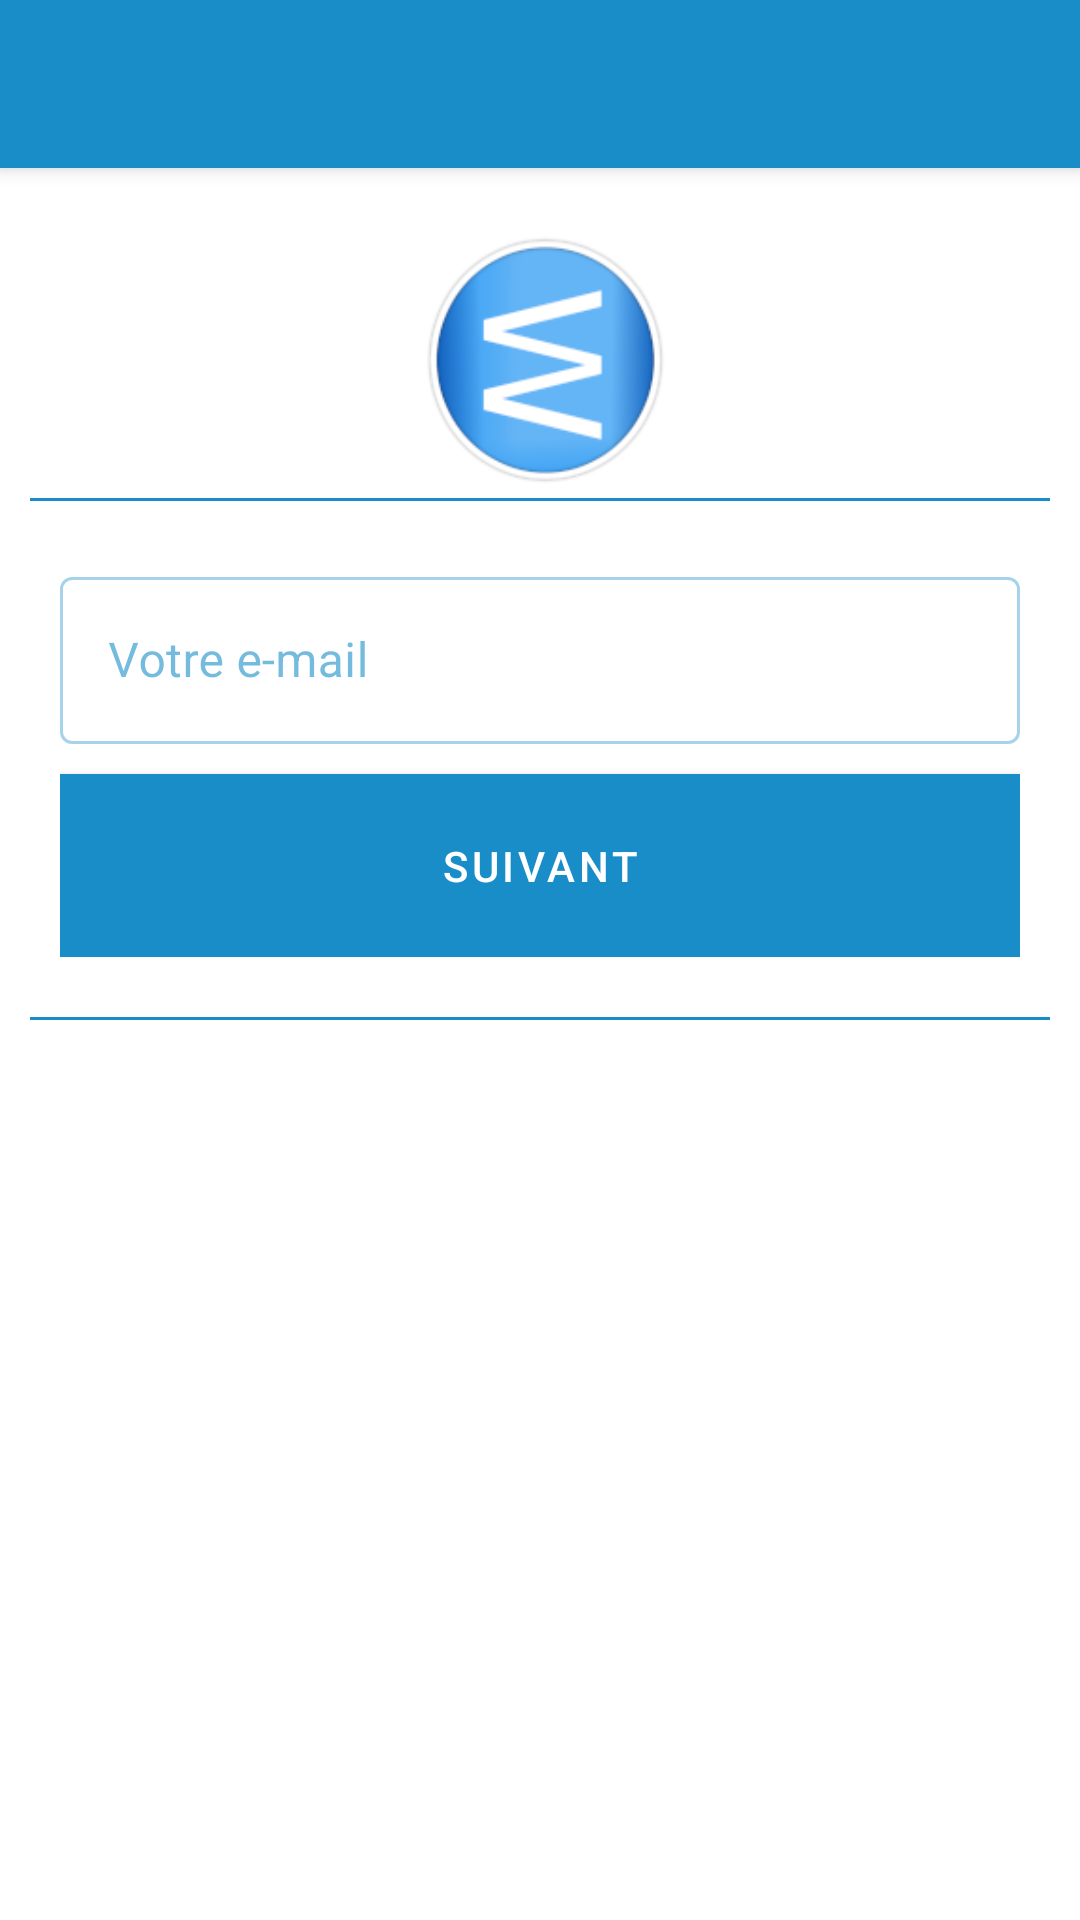

Layout XML and referenced resources for this Android screen:
<!-- AndroidManifest.xml: application theme AppTheme -->
<!-- res/layout/formincript3.xml -->
<?xml version="1.0" encoding="utf-8"?>

<androidx.coordinatorlayout.widget.CoordinatorLayout xmlns:android="http://schemas.android.com/apk/res/android"
    xmlns:app="http://schemas.android.com/apk/res-auto"
    android:id="@+id/coordinatorLayout"
    android:layout_width="match_parent"
    android:layout_height="match_parent">

    <com.google.android.material.appbar.AppBarLayout
        android:layout_width="match_parent"
        android:layout_height="wrap_content"
        android:theme="@style/ThemeOverlay.AppCompat.Dark.ActionBar">

        <androidx.appcompat.widget.Toolbar
            android:id="@+id/toolbar"
            android:layout_width="match_parent"
            android:layout_height="?attr/actionBarSize"
            android:background="?attr/colorPrimary"
            app:layout_scrollFlags="scroll|enterAlways"
            app:popupTheme="@style/ThemeOverlay.AppCompat.Light" />

    </com.google.android.material.appbar.AppBarLayout>

    <RelativeLayout
        android:layout_width="match_parent"
        android:layout_height="match_parent"
        android:padding="10dp"
        app:layout_behavior="@string/appbar_scrolling_view_behavior">

        <ImageView
            android:id="@+id/label"
            android:layout_width="100dp"
            android:layout_height="100dp"
            android:paddingTop="10dp"
            android:src="@drawable/wazaby"
            android:layout_centerHorizontal="true"
            />


        <View
            android:id="@+id/view1"
            android:layout_below="@+id/label"
            android:layout_width="match_parent"
            android:layout_height="1dp"
            android:background="@color/colorPrimary"
            />


        <LinearLayout
            android:id="@+id/block"
            android:layout_below="@+id/view1"
            android:layout_height="wrap_content"
            android:layout_width="match_parent"
            android:orientation="vertical"
            android:padding="10dp"
            >



            <LinearLayout
                android:id="@+id/email_block"
                android:layout_width="match_parent"
                android:layout_height="wrap_content"
                android:orientation="horizontal"
                android:layout_marginTop="10dp"
                >

                <ImageView
                    android:layout_width="wrap_content"
                    android:layout_height="wrap_content"
                    android:src="@drawable/baseline_email_black_24"
                    android:layout_gravity="center"
                    android:tint="@color/colorPrimary"
                    />


                <com.google.android.material.textfield.TextInputLayout
                    android:id="@+id/text_input_layout_email"
                    android:layout_width="match_parent"
                    android:layout_height="wrap_content"
                    style="@style/Widget.MaterialComponents.TextInputLayout.OutlinedBox"
                    android:hint="@string/inscript_email">

                    <com.google.android.material.textfield.TextInputEditText
                        android:id="@+id/email"
                        android:layout_width="match_parent"
                        android:layout_height="wrap_content"
                        android:inputType="textEmailAddress"
                        android:singleLine="true" />
                </com.google.android.material.textfield.TextInputLayout>


            </LinearLayout>


            <TextView
                android:id="@+id/message"
                android:visibility="gone"
                android:textColor="@android:color/holo_red_dark"
                android:layout_width="match_parent"
                android:layout_height="wrap_content"
                android:text="@string/code_de_validation"
                android:layout_marginTop="10dp"
                />


            <LinearLayout
                android:id="@+id/code_block"
                android:layout_width="match_parent"
                android:layout_height="wrap_content"
                android:orientation="horizontal"
                android:layout_marginTop="10dp"
                android:visibility="gone"
                >

                <ImageView
                    android:layout_width="wrap_content"
                    android:layout_height="wrap_content"
                    android:src="@drawable/baseline_check_circle_black_36"
                    android:layout_gravity="center"
                    android:tint="@color/colorPrimary"
                    />

                <com.google.android.material.textfield.TextInputLayout
                    android:id="@+id/text_input_layout_code_de_verification"
                    android:layout_width="match_parent"
                    android:layout_height="wrap_content"
                    style="@style/Widget.MaterialComponents.TextInputLayout.OutlinedBox"
                    android:hint="@string/code_de_libelle">

                    <com.google.android.material.textfield.TextInputEditText
                        android:id="@+id/code_editext"
                        android:layout_width="match_parent"
                        android:layout_height="wrap_content"
                        android:inputType="number"
                        android:singleLine="true" />
                </com.google.android.material.textfield.TextInputLayout>

            </LinearLayout>


            <com.google.android.material.button.MaterialButton
                android:id="@+id/send"
                android:layout_below="@+id/password_block"
                android:layout_width="match_parent"
                android:layout_height="wrap_content"
                android:paddingTop="15dp"
                android:paddingBottom="15dp"
                android:text="@string/inscript_next"
                android:background="@color/colorPrimary"
                android:layout_marginTop="10dp"
                android:textColor="@android:color/white" />



        </LinearLayout>

        <View
            android:id="@+id/view2"
            android:layout_below="@+id/block"
            android:layout_width="match_parent"
            android:layout_height="1dp"
            android:background="@color/colorPrimary"
            android:layout_marginTop="10dp"
            />




    </RelativeLayout>



</androidx.coordinatorlayout.widget.CoordinatorLayout>
<!-- resources referenced by this layout -->
<resources>
  <color name="colorPrimary">#188dc8</color>
  <!-- drawable wazaby: png bitmap (drawable-hdpi, 15658 bytes) -->
  <string name="code_de_libelle">Code validation</string>
  <string name="code_de_validation">Veuillez inserer le code recu par mail dans le champ code validation</string>
  <string name="inscript_email">Votre e-mail</string>
  <string name="inscript_next">SUIVANT</string>
  <style name="AppTheme" parent="Theme.MaterialComponents.Light.NoActionBar">
          
          <item name="colorPrimary">@color/colorPrimary</item>
          <item name="colorSecondary">@color/colorPrimary</item>
          <item name="colorPrimaryDark">@color/colorPrimaryDark</item>
          <item name="android:colorBackground">@android:color/white</item>
          <item name="colorError">@color/colorError</item>
  
          <item name="colorPrimaryVariant">@color/colorPrimary</item>
          <item name="colorSecondaryVariant">@android:color/white</item>
          <item name="colorSurface">@android:color/white</item>
          <item name="colorOnPrimary">@color/colorPrimary</item>
          <item name="colorOnSecondary">@android:color/white</item>
          <item name="colorOnBackground">@android:color/white</item>
          <item name="colorOnError">@color/colorError</item>
          <item name="colorOnSurface">@color/colorPrimary</item>
          <item name="scrimBackground">@android:color/white</item>
          <item name="textAppearanceHeadline1">@style/TextAppearance.MaterialComponents.Headline1</item>
          <item name="textAppearanceHeadline2">@style/TextAppearance.MaterialComponents.Headline2</item>
          <item name="textAppearanceHeadline3">@style/TextAppearance.MaterialComponents.Headline3</item>
          <item name="textAppearanceHeadline4">@style/TextAppearance.MaterialComponents.Headline4</item>
          <item name="textAppearanceHeadline5">@style/TextAppearance.MaterialComponents.Headline5</item>
          <item name="textAppearanceHeadline6">@style/TextAppearance.MaterialComponents.Headline6</item>
          <item name="textAppearanceSubtitle1">@style/TextAppearance.MaterialComponents.Subtitle1</item>
          <item name="textAppearanceSubtitle2">@style/TextAppearance.MaterialComponents.Subtitle2</item>
          <item name="textAppearanceBody1">@style/TextAppearance.MaterialComponents.Body1</item>
          <item name="textAppearanceBody2">@style/TextAppearance.MaterialComponents.Body2</item>
          <item name="textAppearanceCaption">@style/TextAppearance.MaterialComponents.Caption</item>
          <item name="textAppearanceButton">@style/TextAppearance.MaterialComponents.Button</item>
          <item name="textAppearanceOverline">@style/TextAppearance.MaterialComponents.Overline</item>
  
          <item name="popupMenuStyle">@style/Widget.MaterialComponents.PopupMenu</item>
          <item name="android:contextPopupMenuStyle">@style/Widget.MaterialComponents.PopupMenu.ContextMenu</item>
          <item name="actionOverflowMenuStyle">@style/Widget.MaterialComponents.PopupMenu.Overflow</item>
  
      </style>
  <color name="colorPrimaryDark">#1565C0</color>
  <color name="colorError">#D50000</color>
</resources>
